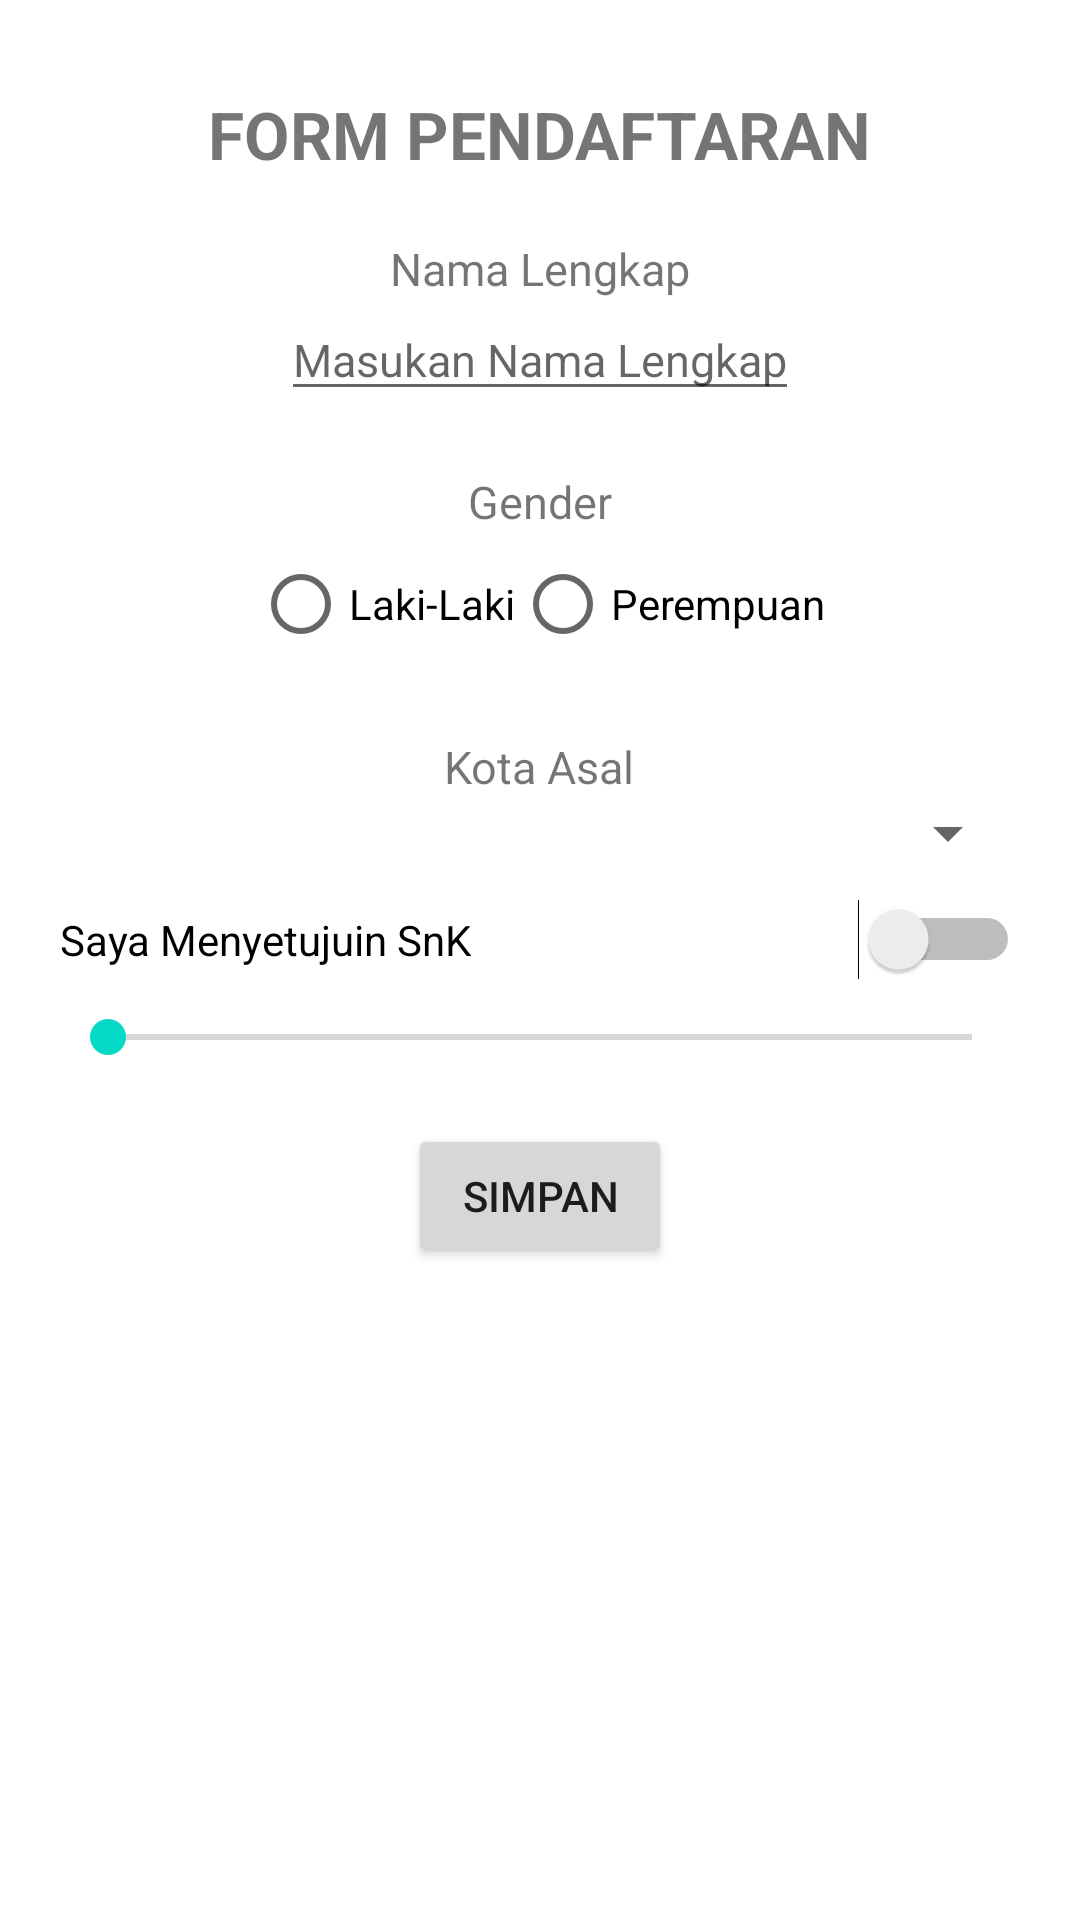

Produce the Android XML layout that renders to this screen, including the resource entries it uses.
<!-- AndroidManifest.xml: application theme Theme.PAB_2301 -->
<!-- res/layout/activitymain.xml -->
<?xml version="1.0" encoding="utf-8"?>
<ScrollView xmlns:android="http://schemas.android.com/apk/res/android"
    android:id="@+id/rootScrollView"
    android:layout_width="match_parent"
    android:layout_height="match_parent"
    android:fillViewport="true"
    android:isScrollContainer="true">

    <LinearLayout
        android:layout_width="match_parent"
        android:layout_height="wrap_content"
        android:gravity="center_horizontal"
        android:orientation="vertical"
        android:padding="20dp">

        
        <TextView
            android:id="@+id/label"
            android:layout_width="wrap_content"
            android:layout_height="wrap_content"
            android:layout_gravity="center"
            android:layout_marginTop="10dp"
            android:text="FORM PENDAFTARAN"
            android:textStyle="bold"
            android:textSize="22sp"/>

        <TextView
            android:layout_width="wrap_content"
            android:layout_height="wrap_content"
            android:layout_gravity="center"
            android:layout_marginTop="20dp"
            android:text="Nama Lengkap"
            android:textSize="15sp"/>

        
        <EditText
            android:id="@+id/edtNama"
            android:layout_width="wrap_content"
            android:layout_height="wrap_content"
            android:hint="Masukan Nama Lengkap"
            android:inputType="textPersonName"
            android:textSize="15sp"/>

        <TextView
            android:layout_width="wrap_content"
            android:layout_height="wrap_content"
            android:layout_gravity="center"
            android:layout_marginTop="20dp"
            android:text="Gender"
            android:textSize="15sp"/>

        <RadioGroup
            android:id="@+id/rgjk"
            android:layout_width="wrap_content"
            android:layout_height="wrap_content"
            android:gravity="center"
            android:orientation="horizontal">

            <RadioButton
                android:id="@+id/rdlaki"
                android:layout_width="wrap_content"
                android:layout_height="wrap_content"
                android:text="Laki-Laki"/>

            <RadioButton
                android:id="@+id/rdperempuan"
                android:layout_width="wrap_content"
                android:layout_height="wrap_content"
                android:text="Perempuan"/>

        </RadioGroup>

        <TextView
            android:layout_width="wrap_content"
            android:layout_height="wrap_content"
            android:layout_gravity="center"
            android:layout_marginTop="20dp"
            android:text="Kota Asal"
            android:textSize="15sp"/>

        <Spinner
            android:id="@+id/spkota"
            android:layout_width="match_parent"
            android:layout_height="wrap_content"/>

        <Switch
            android:id="@+id/swmenyutujui"
            android:layout_width="match_parent"
            android:layout_height="wrap_content"
            android:layout_marginTop="10dp"
            android:text="Saya Menyetujuin SnK"/>

        <SeekBar
            android:id="@+id/skprogress"
            android:layout_width="match_parent"
            android:layout_height="wrap_content"
            android:layout_marginTop="10dp"
            android:max="100"/>

        
        <Button
            android:id="@+id/btn_simpan"
            android:layout_width="wrap_content"
            android:layout_height="wrap_content"
            android:layout_marginTop="20dp"
            android:text="Simpan"/>

    </LinearLayout>
</ScrollView>
<!-- resources referenced by this layout -->
<resources>
  <style name="Theme.PAB_2301" parent="Theme.MaterialComponents.DayNight.DarkActionBar">
          
          <item name="colorPrimary">@color/primary</item>
          <item name="colorPrimaryVariant">@color/primary_variant</item>
          <item name="colorOnPrimary">@color/white</item>
          
          <item name="colorSecondary">@color/teal_200</item>
          <item name="colorSecondaryVariant">@color/teal_700</item>
          <item name="colorOnSecondary">@color/black</item>
          
          <item name="android:statusBarColor">?attr/colorPrimaryVariant</item>
      </style>
  <color name="primary">#2563EB</color>
  <color name="primary_variant">#1D4ED8</color>
  <color name="white">#FFFFFFFF</color>
  <color name="teal_200">#FF03DAC5</color>
  <color name="teal_700">#FF018786</color>
  <color name="black">#FF000000</color>
</resources>
